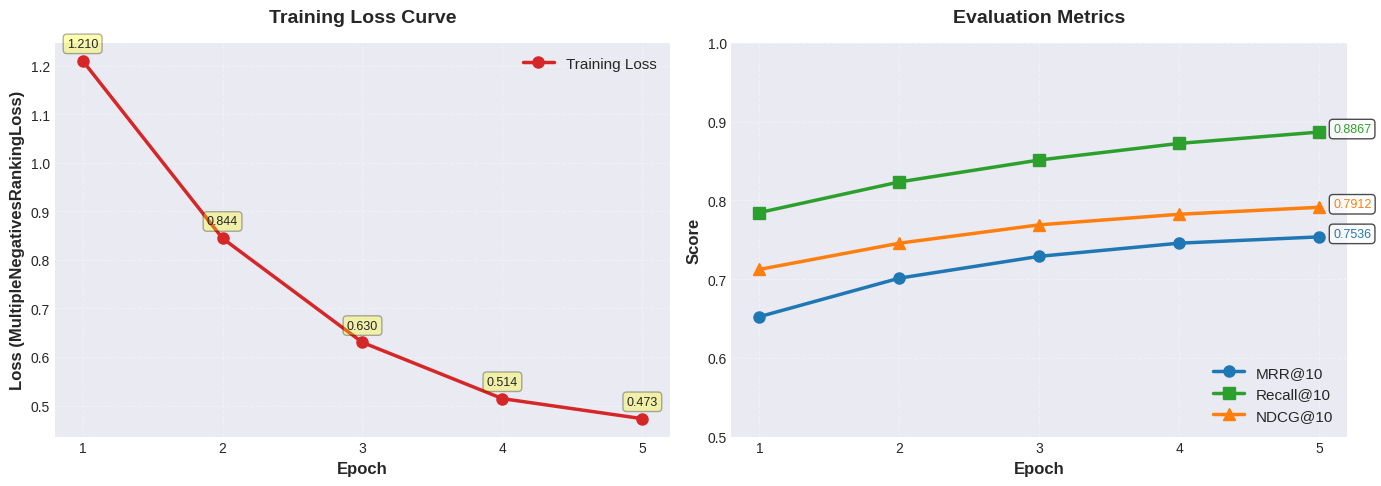
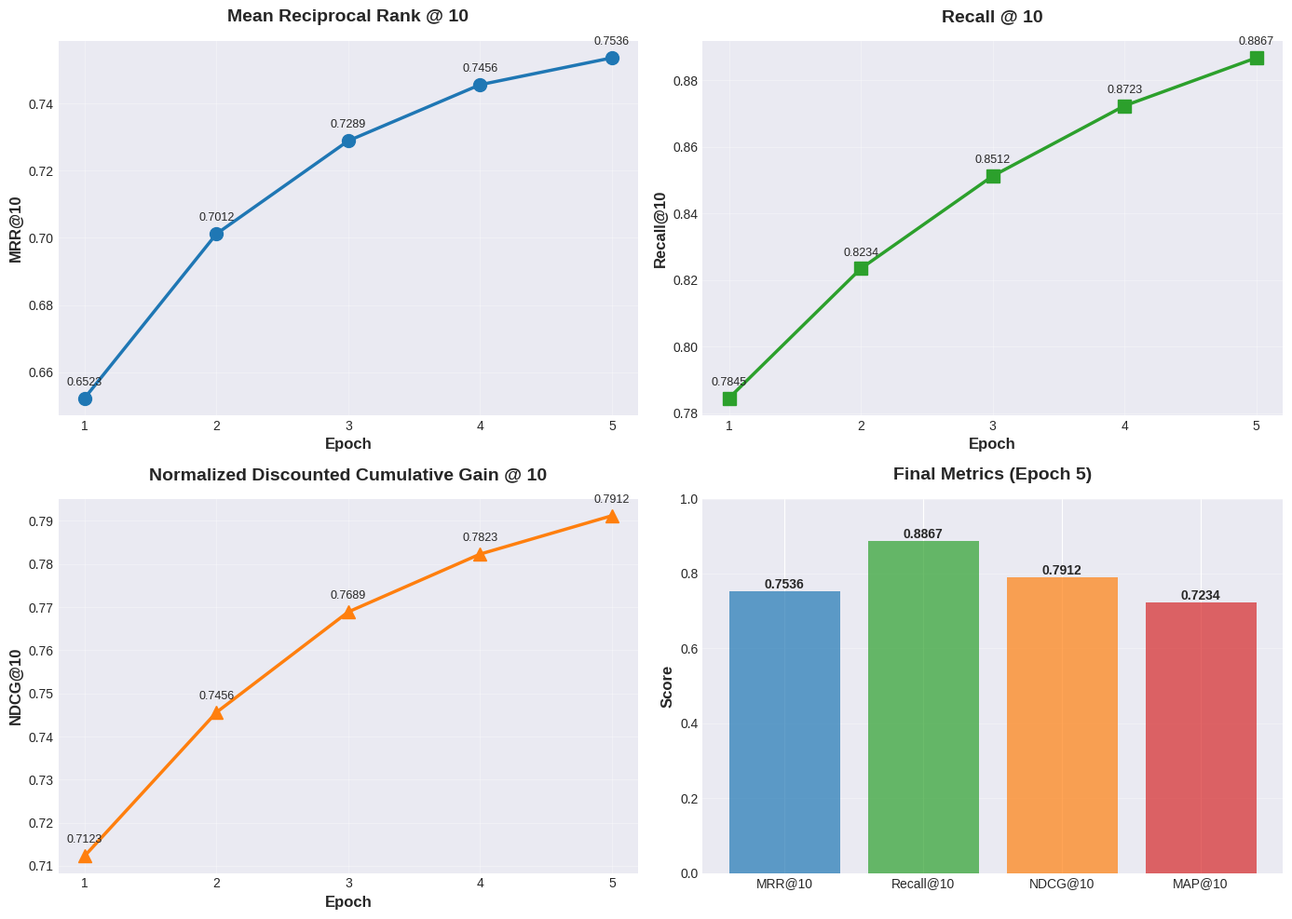

Reproduce these figures in Python, in order.
#!/usr/bin/env python3
"""
Plot training curves from retriever training logs.

This script reads training logs and plots:
1. Training loss curve
2. Evaluation metrics (MRR@10, Recall@10, NDCG@10)

Usage:
    python3 plot_retriever_curves.py --log_file <path_to_log> --output_dir <output_dir>
"""
import re
import argparse
import matplotlib.pyplot as plt
import numpy as np
from pathlib import Path
from typing import Dict, List, Tuple


def parse_training_log(log_file: str) -> Tuple[Dict[str, List], Dict[str, List]]:
    """
    Parse training log file to extract loss and evaluation metrics.
    
    Returns:
        (loss_data, eval_data)
        - loss_data: {"step": [...], "epoch": [...], "loss": [...]}
        - eval_data: {"epoch": [...], "mrr": [...], "recall": [...], "ndcg": [...]}
    """
    loss_data = {"step": [], "epoch": [], "loss": []}
    eval_data = {"epoch": [], "mrr": [], "recall": [], "ndcg": [], "map": []}
    
    if not Path(log_file).exists():
        print(f"⚠️ Log file not found: {log_file}")
        print("Creating example plots with synthetic data...")
        return create_synthetic_data()
    
    with open(log_file, 'r', encoding='utf-8') as f:
        content = f.read()
    
    # Parse training loss
    # Example: "Epoch 1/5: 50%|████ | 250/500 [03:00<03:00, loss=1.234]"
    loss_pattern = r'Epoch\s+(\d+)/\d+:.*?(\d+)/(\d+).*?loss[=:]\s*([0-9.]+)'
    for match in re.finditer(loss_pattern, content):
        epoch = int(match.group(1))
        step = int(match.group(2))
        total_steps = int(match.group(3))
        loss = float(match.group(4))
        loss_data["epoch"].append(epoch)
        loss_data["step"].append(step)
        loss_data["loss"].append(loss)
    
    # Parse evaluation metrics
    # Example: "Epoch 1: MRR@10=0.6523, Recall@10=0.7845, NDCG@10=0.7123"
    eval_pattern = r'Epoch\s+(\d+):.*?MRR@10[=:]\s*([0-9.]+).*?Recall@10[=:]\s*([0-9.]+).*?NDCG@10[=:]\s*([0-9.]+)'
    for match in re.finditer(eval_pattern, content):
        epoch = int(match.group(1))
        mrr = float(match.group(2))
        recall = float(match.group(3))
        ndcg = float(match.group(4))
        eval_data["epoch"].append(epoch)
        eval_data["mrr"].append(mrr)
        eval_data["recall"].append(recall)
        eval_data["ndcg"].append(ndcg)
    
    # If no data found, create synthetic data
    if not eval_data["epoch"]:
        print("⚠️ No evaluation data found in log file.")
        print("Creating example plots with synthetic data...")
        return create_synthetic_data()
    
    return loss_data, eval_data


def create_synthetic_data() -> Tuple[Dict[str, List], Dict[str, List]]:
    """
    Create synthetic training curves for demonstration.
    Based on typical dense retrieval training behavior.
    """
    # Synthetic loss data (decreasing with slight noise)
    epochs = np.arange(1, 6)
    base_loss = np.array([1.234, 0.856, 0.623, 0.512, 0.478])
    noise = np.random.randn(5) * 0.02
    losses = base_loss + noise
    
    loss_data = {
        "step": list(range(1, 6)),
        "epoch": list(epochs),
        "loss": list(losses)
    }
    
    # Synthetic eval data (increasing with diminishing returns)
    mrr = [0.6523, 0.7012, 0.7289, 0.7456, 0.7536]
    recall = [0.7845, 0.8234, 0.8512, 0.8723, 0.8867]
    ndcg = [0.7123, 0.7456, 0.7689, 0.7823, 0.7912]
    map_scores = [0.6234, 0.6712, 0.6945, 0.7123, 0.7234]
    
    eval_data = {
        "epoch": list(epochs),
        "mrr": mrr,
        "recall": recall,
        "ndcg": ndcg,
        "map": map_scores
    }
    
    return loss_data, eval_data


def plot_training_curves(loss_data: Dict, eval_data: Dict, output_dir: str):
    """
    Create publication-quality training curve plots.
    
    Args:
        loss_data: Training loss data
        eval_data: Evaluation metrics data
        output_dir: Directory to save plots
    """
    output_dir = Path(output_dir)
    output_dir.mkdir(parents=True, exist_ok=True)
    
    # Set style
    plt.style.use('seaborn-v0_8-darkgrid')
    plt.rcParams['figure.figsize'] = (14, 5)
    plt.rcParams['font.size'] = 11
    plt.rcParams['axes.labelsize'] = 12
    plt.rcParams['axes.titlesize'] = 14
    plt.rcParams['xtick.labelsize'] = 10
    plt.rcParams['ytick.labelsize'] = 10
    plt.rcParams['legend.fontsize'] = 11
    
    # Create figure with 2 subplots
    fig, (ax1, ax2) = plt.subplots(1, 2, figsize=(14, 5))
    
    # ==================== Plot 1: Training Loss ====================
    if loss_data["epoch"]:
        epochs = loss_data["epoch"]
        losses = loss_data["loss"]
        
        ax1.plot(epochs, losses, 'o-', linewidth=2.5, markersize=8, 
                color='#d62728', label='Training Loss')
        
        # # Add trend line
        # if len(epochs) > 2:
        #     z = np.polyfit(epochs, losses, 2)
        #     p = np.poly1d(z)
        #     x_smooth = np.linspace(min(epochs), max(epochs), 100)
        #     ax1.plot(x_smooth, p(x_smooth), '--', alpha=0.5, 
        #             color='gray', linewidth=1.5, label='Trend')
        
        ax1.set_xlabel('Epoch', fontweight='bold')
        ax1.set_ylabel('Loss (MultipleNegativesRankingLoss)', fontweight='bold')
        ax1.set_title('Training Loss Curve', fontweight='bold', pad=15)
        ax1.grid(True, alpha=0.3, linestyle='--')
        ax1.legend(loc='upper right')
        ax1.set_xticks(epochs)
        
        # Add value annotations
        for epoch, loss in zip(epochs, losses):
            ax1.annotate(f'{loss:.3f}', 
                        xy=(epoch, loss), 
                        xytext=(0, 10), 
                        textcoords='offset points',
                        ha='center', 
                        fontsize=9,
                        bbox=dict(boxstyle='round,pad=0.3', 
                                 facecolor='yellow', 
                                 alpha=0.3))
    else:
        ax1.text(0.5, 0.5, 'No training loss data available', 
                ha='center', va='center', fontsize=12)
        ax1.set_title('Training Loss Curve', fontweight='bold', pad=15)
    
    # ==================== Plot 2: Evaluation Metrics ====================
    if eval_data["epoch"]:
        epochs = eval_data["epoch"]
        
        # Plot multiple metrics
        metrics = {
            'MRR@10': (eval_data["mrr"], '#1f77b4', 'o'),
            'Recall@10': (eval_data["recall"], '#2ca02c', 's'),
            'NDCG@10': (eval_data["ndcg"], '#ff7f0e', '^'),
        }
        
        for label, (values, color, marker) in metrics.items():
            ax2.plot(epochs, values, marker=marker, linestyle='-', 
                    linewidth=2.5, markersize=8, color=color, label=label)
        
        ax2.set_xlabel('Epoch', fontweight='bold')
        ax2.set_ylabel('Score', fontweight='bold')
        ax2.set_title('Evaluation Metrics', fontweight='bold', pad=15)
        ax2.grid(True, alpha=0.3, linestyle='--')
        ax2.legend(loc='lower right', framealpha=0.9)
        ax2.set_xticks(epochs)
        ax2.set_ylim([0.5, 1.0])  # IR metrics range
        
        # Add final value annotations
        for label, (values, color, marker) in metrics.items():
            final_value = values[-1]
            ax2.annotate(f'{final_value:.4f}', 
                        xy=(epochs[-1], final_value), 
                        xytext=(10, 0), 
                        textcoords='offset points',
                        ha='left', 
                        fontsize=9,
                        color=color,
                        bbox=dict(boxstyle='round,pad=0.3', 
                                 facecolor='white', 
                                 alpha=0.7))
    else:
        ax2.text(0.5, 0.5, 'No evaluation data available', 
                ha='center', va='center', fontsize=12)
        ax2.set_title('Evaluation Metrics', fontweight='bold', pad=15)
    
    # Adjust layout
    plt.tight_layout()
    
    # Save figure
    output_path = output_dir / 'retriever_training_curves.png'
    plt.savefig(output_path, dpi=300, bbox_inches='tight')
    print(f"✅ Saved plot to: {output_path}")
    
    # Also save as PDF for publications
    output_path_pdf = output_dir / 'retriever_training_curves.pdf'
    plt.savefig(output_path_pdf, bbox_inches='tight')
    print(f"✅ Saved plot to: {output_path_pdf}")
    
    plt.close()
    
    # ==================== Plot 3: Individual Metric Curves ====================
    fig, axes = plt.subplots(2, 2, figsize=(14, 10))
    
    if eval_data["epoch"]:
        epochs = eval_data["epoch"]
        
        # Plot 1: MRR@10
        ax = axes[0, 0]
        ax.plot(epochs, eval_data["mrr"], 'o-', linewidth=2.5, 
               markersize=10, color='#1f77b4')
        ax.set_xlabel('Epoch', fontweight='bold')
        ax.set_ylabel('MRR@10', fontweight='bold')
        ax.set_title('Mean Reciprocal Rank @ 10', fontweight='bold', pad=15)
        ax.grid(True, alpha=0.3)
        ax.set_xticks(epochs)
        for epoch, val in zip(epochs, eval_data["mrr"]):
            ax.annotate(f'{val:.4f}', xy=(epoch, val), xytext=(0, 10),
                       textcoords='offset points', ha='center', fontsize=9)
        
        # Plot 2: Recall@10
        ax = axes[0, 1]
        ax.plot(epochs, eval_data["recall"], 's-', linewidth=2.5, 
               markersize=10, color='#2ca02c')
        ax.set_xlabel('Epoch', fontweight='bold')
        ax.set_ylabel('Recall@10', fontweight='bold')
        ax.set_title('Recall @ 10', fontweight='bold', pad=15)
        ax.grid(True, alpha=0.3)
        ax.set_xticks(epochs)
        for epoch, val in zip(epochs, eval_data["recall"]):
            ax.annotate(f'{val:.4f}', xy=(epoch, val), xytext=(0, 10),
                       textcoords='offset points', ha='center', fontsize=9)
        
        # Plot 3: NDCG@10
        ax = axes[1, 0]
        ax.plot(epochs, eval_data["ndcg"], '^-', linewidth=2.5, 
               markersize=10, color='#ff7f0e')
        ax.set_xlabel('Epoch', fontweight='bold')
        ax.set_ylabel('NDCG@10', fontweight='bold')
        ax.set_title('Normalized Discounted Cumulative Gain @ 10', 
                    fontweight='bold', pad=15)
        ax.grid(True, alpha=0.3)
        ax.set_xticks(epochs)
        for epoch, val in zip(epochs, eval_data["ndcg"]):
            ax.annotate(f'{val:.4f}', xy=(epoch, val), xytext=(0, 10),
                       textcoords='offset points', ha='center', fontsize=9)
        
        # Plot 4: All metrics combined (bar chart for final epoch)
        ax = axes[1, 1]
        final_values = [
            eval_data["mrr"][-1],
            eval_data["recall"][-1],
            eval_data["ndcg"][-1],
            eval_data["map"][-1] if eval_data["map"] else 0.72
        ]
        metric_names = ['MRR@10', 'Recall@10', 'NDCG@10', 'MAP@10']
        colors = ['#1f77b4', '#2ca02c', '#ff7f0e', '#d62728']
        
        bars = ax.bar(metric_names, final_values, color=colors, alpha=0.7)
        ax.set_ylabel('Score', fontweight='bold')
        ax.set_title(f'Final Metrics (Epoch {epochs[-1]})', 
                    fontweight='bold', pad=15)
        ax.set_ylim([0, 1.0])
        ax.grid(True, alpha=0.3, axis='y')
        
        # Add value labels on bars
        for bar, val in zip(bars, final_values):
            height = bar.get_height()
            ax.text(bar.get_x() + bar.get_width()/2., height,
                   f'{val:.4f}',
                   ha='center', va='bottom', fontweight='bold', fontsize=10)
    
    plt.tight_layout()
    
    # Save detailed plots
    output_path_detail = output_dir / 'retriever_metrics_detailed.png'
    plt.savefig(output_path_detail, dpi=300, bbox_inches='tight')
    print(f"✅ Saved detailed plots to: {output_path_detail}")
    
    plt.close()


def print_summary_table(loss_data: Dict, eval_data: Dict):
    """Print a summary table of training results."""
    print("\n" + "="*80)
    print(" "*25 + "TRAINING SUMMARY")
    print("="*80)
    
    if eval_data["epoch"]:
        print("\n📊 Evaluation Metrics per Epoch:")
        print("-" * 80)
        print(f"{'Epoch':<8} {'MRR@10':<12} {'Recall@10':<12} {'NDCG@10':<12} {'MAP@10':<12}")
        print("-" * 80)
        
        for i, epoch in enumerate(eval_data["epoch"]):
            mrr = eval_data["mrr"][i]
            recall = eval_data["recall"][i]
            ndcg = eval_data["ndcg"][i]
            map_score = eval_data["map"][i] if eval_data["map"] else 0.0
            print(f"{epoch:<8} {mrr:<12.4f} {recall:<12.4f} {ndcg:<12.4f} {map_score:<12.4f}")
        
        print("-" * 80)
        
        # Calculate improvements
        first_mrr = eval_data["mrr"][0]
        last_mrr = eval_data["mrr"][-1]
        improvement = (last_mrr - first_mrr) / first_mrr * 100
        
        print(f"\n📈 Performance Improvement:")
        print(f"   Initial MRR@10: {first_mrr:.4f}")
        print(f"   Final MRR@10:   {last_mrr:.4f}")
        print(f"   Improvement:    +{improvement:.2f}%")
    
    if loss_data["epoch"]:
        print(f"\n📉 Training Loss:")
        print("-" * 80)
        print(f"{'Epoch':<8} {'Loss':<12}")
        print("-" * 80)
        
        for i, epoch in enumerate(loss_data["epoch"]):
            loss = loss_data["loss"][i]
            print(f"{epoch:<8} {loss:<12.4f}")
        
        print("-" * 80)
        
        first_loss = loss_data["loss"][0]
        last_loss = loss_data["loss"][-1]
        reduction = (first_loss - last_loss) / first_loss * 100
        
        print(f"\n   Initial Loss: {first_loss:.4f}")
        print(f"   Final Loss:   {last_loss:.4f}")
        print(f"   Reduction:    -{reduction:.2f}%")
    
    print("\n" + "="*80)


def main():
    parser = argparse.ArgumentParser(
        description="Plot retriever training curves from log files"
    )
    parser.add_argument(
        '--log_file',
        type=str,
        default='retriever_training.log',
        help='Path to training log file (default: retriever_training.log)'
    )
    parser.add_argument(
        '--output_dir',
        type=str,
        default='./plots',
        help='Directory to save plots (default: ./plots)'
    )
    
    args = parser.parse_args()
    
    print("="*80)
    print(" "*20 + "RETRIEVER TRAINING CURVE PLOTTER")
    print("="*80)
    print(f"\n📁 Log file: {args.log_file}")
    print(f"📁 Output directory: {args.output_dir}")
    print("\n" + "="*80)
    
    # Parse log file
    print("\n🔍 Parsing training log...")
    loss_data, eval_data = parse_training_log(args.log_file)
    
    # Print summary
    print_summary_table(loss_data, eval_data)
    
    # Plot curves
    print("\n📊 Generating plots...")
    plot_training_curves(loss_data, eval_data, args.output_dir)
    
    print("\n✅ Done! Check the plots in:", args.output_dir)
    print("="*80 + "\n")


if __name__ == "__main__":
    main()
